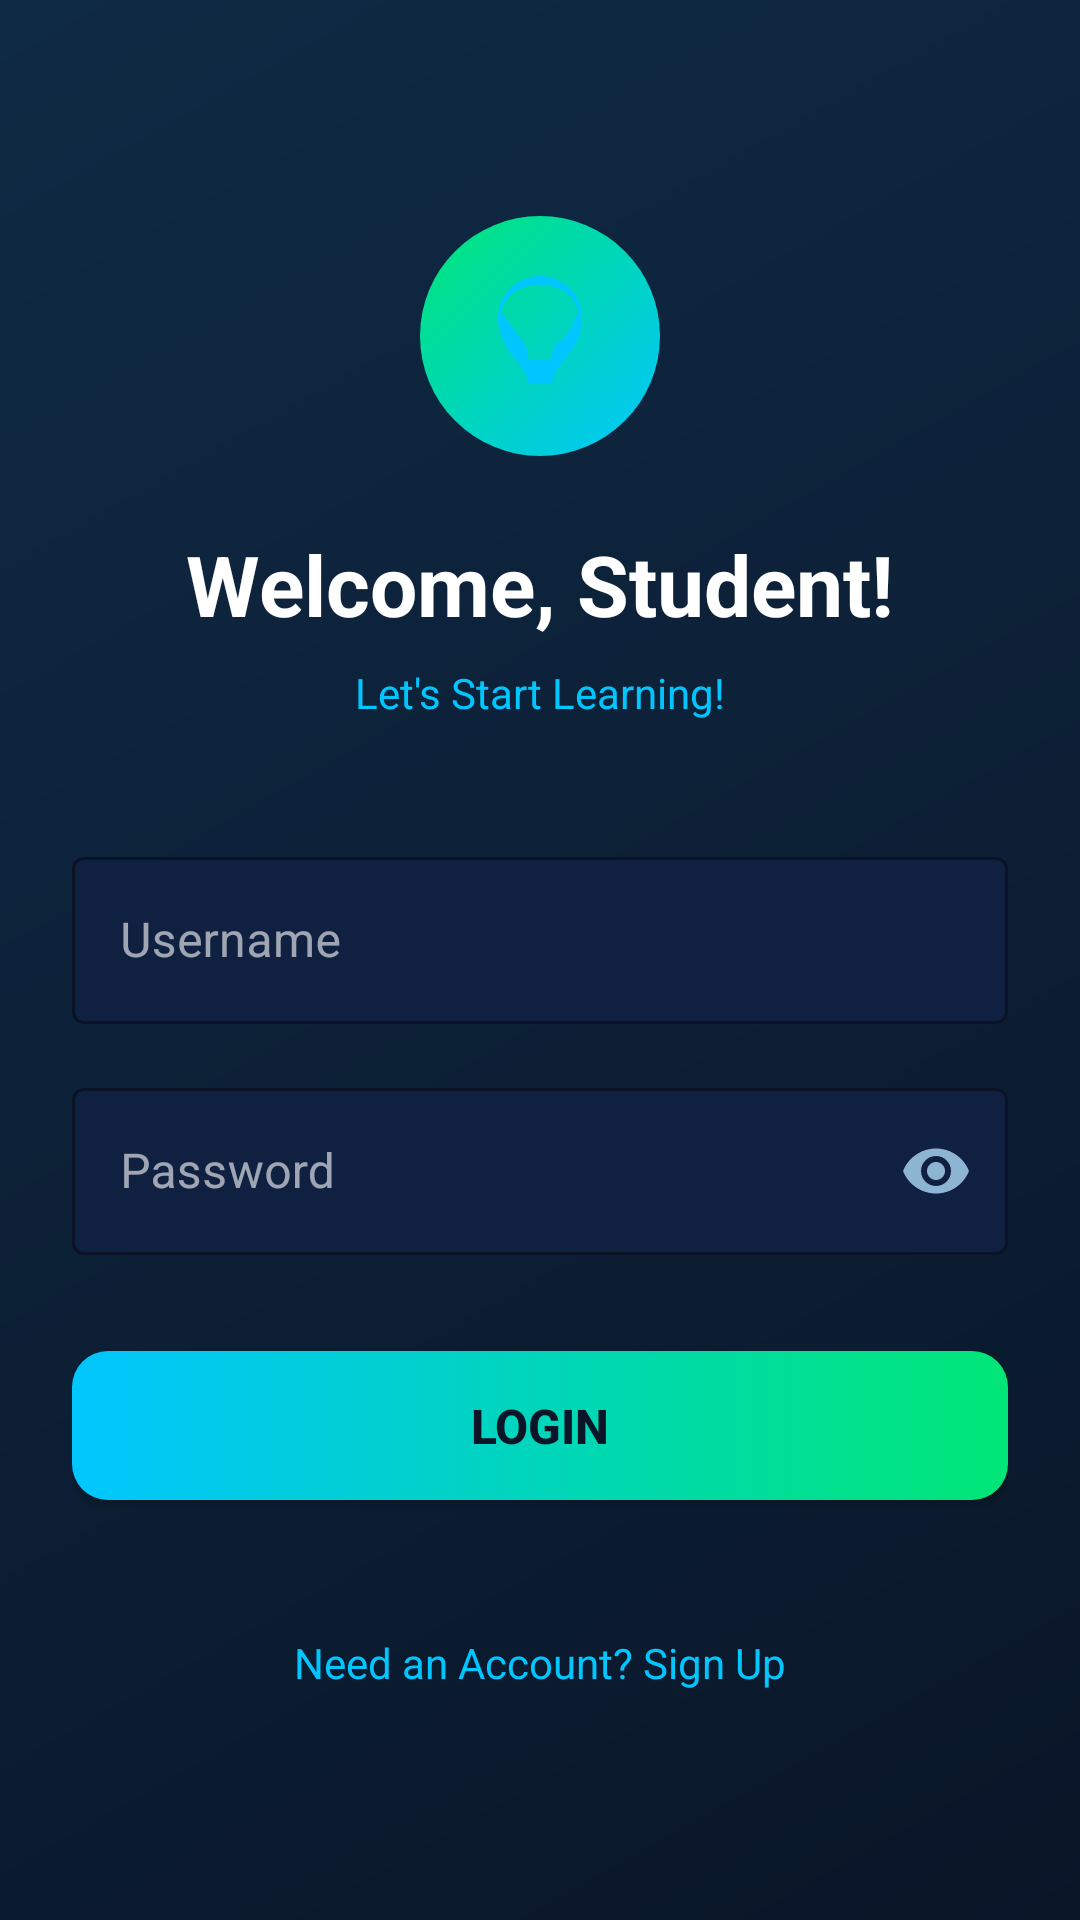

Reconstruct the res/layout file that produces this screen, plus the resources it refers to.
<!-- AndroidManifest.xml: application theme Theme.LearnAI -->
<!-- res/layout/activity_login.xml -->
<?xml version="1.0" encoding="utf-8"?>
<ScrollView
    xmlns:android="http://schemas.android.com/apk/res/android"
    xmlns:app="http://schemas.android.com/apk/res-auto"
    android:layout_width="match_parent"
    android:layout_height="match_parent"
    android:background="@drawable/bg_gradient"
    android:fillViewport="true">

    <androidx.constraintlayout.widget.ConstraintLayout
        android:layout_width="match_parent"
        android:layout_height="wrap_content"
        android:padding="24dp">

        <ImageView
            android:id="@+id/ivLogo"
            android:layout_width="80dp"
            android:layout_height="80dp"
            android:layout_marginTop="48dp"
            android:background="@drawable/ic_logo"
            android:padding="16dp"
            android:src="@drawable/ic_brain"
            android:contentDescription="@string/content_desc_logo"
            app:layout_constraintEnd_toEndOf="parent"
            app:layout_constraintStart_toStartOf="parent"
            app:layout_constraintTop_toTopOf="parent" />

        <TextView
            android:id="@+id/tvWelcome"
            android:layout_width="wrap_content"
            android:layout_height="wrap_content"
            android:layout_marginTop="24dp"
            android:text="@string/welcome_title"
            android:textColor="@color/colorTextPrimary"
            android:textSize="28sp"
            android:textStyle="bold"
            app:layout_constraintEnd_toEndOf="parent"
            app:layout_constraintStart_toStartOf="parent"
            app:layout_constraintTop_toBottomOf="@id/ivLogo" />

        <TextView
            android:id="@+id/tvSubtitle"
            android:layout_width="wrap_content"
            android:layout_height="wrap_content"
            android:layout_marginTop="8dp"
            android:text="@string/welcome_subtitle"
            android:textColor="@color/colorPrimary"
            android:textSize="14sp"
            app:layout_constraintEnd_toEndOf="parent"
            app:layout_constraintStart_toStartOf="parent"
            app:layout_constraintTop_toBottomOf="@id/tvWelcome" />

        <com.google.android.material.textfield.TextInputLayout
            android:id="@+id/tilUsername"
            style="@style/Widget.MaterialComponents.TextInputLayout.OutlinedBox"
            android:layout_width="0dp"
            android:layout_height="wrap_content"
            android:layout_marginTop="40dp"
            android:hint="@string/hint_username"
            app:boxStrokeColor="@color/colorPrimary"
            app:hintTextColor="@color/colorTextMuted"
            app:boxBackgroundColor="#0F2040"
            app:layout_constraintEnd_toEndOf="parent"
            app:layout_constraintStart_toStartOf="parent"
            app:layout_constraintTop_toBottomOf="@id/tvSubtitle">

            <com.google.android.material.textfield.TextInputEditText
                android:id="@+id/etUsername"
                android:layout_width="match_parent"
                android:layout_height="wrap_content"
                android:inputType="text"
                android:textColor="@color/colorTextPrimary" />
        </com.google.android.material.textfield.TextInputLayout>

        <com.google.android.material.textfield.TextInputLayout
            android:id="@+id/tilPassword"
            style="@style/Widget.MaterialComponents.TextInputLayout.OutlinedBox"
            android:layout_width="0dp"
            android:layout_height="wrap_content"
            android:layout_marginTop="16dp"
            android:hint="@string/hint_password"
            app:boxStrokeColor="@color/colorPrimary"
            app:hintTextColor="@color/colorTextMuted"
            app:boxBackgroundColor="#0F2040"
            app:endIconMode="password_toggle"
            app:endIconTint="@color/colorTextMuted"
            app:layout_constraintEnd_toEndOf="parent"
            app:layout_constraintStart_toStartOf="parent"
            app:layout_constraintTop_toBottomOf="@id/tilUsername">

            <com.google.android.material.textfield.TextInputEditText
                android:id="@+id/etPassword"
                android:layout_width="match_parent"
                android:layout_height="wrap_content"
                android:inputType="textPassword"
                android:textColor="@color/colorTextPrimary" />
        </com.google.android.material.textfield.TextInputLayout>

        <Button
            android:id="@+id/btnLogin"
            android:layout_width="0dp"
            android:layout_height="wrap_content"
            android:layout_marginTop="32dp"
            android:background="@drawable/btn_primary"
            android:contentDescription="@string/btn_login"
            android:paddingTop="14dp"
            android:paddingBottom="14dp"
            android:text="@string/btn_login"
            android:textColor="@color/colorBackground"
            android:textSize="16sp"
            android:textStyle="bold"
            app:layout_constraintEnd_toEndOf="parent"
            app:layout_constraintStart_toStartOf="parent"
            app:layout_constraintTop_toBottomOf="@id/tilPassword" />

        <TextView
            android:id="@+id/tvSignUp"
            android:layout_width="wrap_content"
            android:layout_height="wrap_content"
            android:layout_marginTop="24dp"
            android:layout_marginBottom="32dp"
            android:padding="8dp"
            android:text="@string/need_account"
            android:textColor="@color/colorPrimary"
            android:textSize="14sp"
            app:layout_constraintBottom_toBottomOf="parent"
            app:layout_constraintEnd_toEndOf="parent"
            app:layout_constraintStart_toStartOf="parent"
            app:layout_constraintTop_toBottomOf="@id/btnLogin" />

    </androidx.constraintlayout.widget.ConstraintLayout>
</ScrollView>
<!-- resources referenced by this layout -->
<resources>
  <color name="colorBackground">#0A1628</color>
  <color name="colorPrimary">#00C6FF</color>
  <color name="colorTextMuted">#8EB4D4</color>
  <color name="colorTextPrimary">#FFFFFF</color>
  <!-- drawable bg_gradient (drawable) -->
  <?xml version="1.0" encoding="utf-8"?>
  <shape xmlns:android="http://schemas.android.com/apk/res/android"
      android:shape="rectangle">
      <gradient
          android:angle="135"
          android:startColor="#0A1628"
          android:endColor="#0F2A45"
          android:type="linear" />
  </shape>
  <!-- drawable btn_primary (drawable) -->
  <?xml version="1.0" encoding="utf-8"?>
  <selector xmlns:android="http://schemas.android.com/apk/res/android">
      <item android:state_pressed="true">
          <shape android:shape="rectangle">
              <gradient
                  android:angle="0"
                  android:startColor="#0099CC"
                  android:endColor="#00B85E"
                  android:type="linear" />
              <corners android:radius="12dp" />
          </shape>
      </item>
      <item android:state_enabled="false">
          <shape android:shape="rectangle">
              <solid android:color="#1A3055" />
              <corners android:radius="12dp" />
          </shape>
      </item>
      <item>
          <shape android:shape="rectangle">
              <gradient
                  android:angle="0"
                  android:startColor="#00C6FF"
                  android:endColor="#00E676"
                  android:type="linear" />
              <corners android:radius="12dp" />
          </shape>
      </item>
  </selector>
  <!-- drawable ic_brain (drawable) -->
  <?xml version="1.0" encoding="utf-8"?>
  <vector xmlns:android="http://schemas.android.com/apk/res/android"
      android:width="80dp"
      android:height="80dp"
      android:viewportWidth="24"
      android:viewportHeight="24">
      <path
          android:fillColor="#00C6FF"
          android:pathData="M12,2C8.13,2 5,5.13 5,9c0,1.74 0.5,3.37 1.41,4.84 0.51,0.82 1.07,1.55 1.59,2.16 1.43,1.72 2,2.9 2,4v0h4v0c0,-1.1 0.57,-2.28 2,-4 0.52,-0.61 1.08,-1.34 1.59,-2.16C18.5,12.37 19,10.74 19,9 19,5.13 15.87,2 12,2zM14,15.5V16h-4v-0.5c0,-1.28 -0.63,-2.47 -1.77,-3.88 -0.47,-0.57 -0.99,-1.25 -1.44,-1.99C5.88,8.6 5.5,7.61 5.5,9 5.5,5.97 7.97,3.5 12,3.5c4.03,0 6.5,2.47 6.5,5.5 0,-1.61 -0.38,-0.6 -1.29,1.63 -0.45,0.74 -0.97,1.42 -1.44,1.99C14.63,13.03 14,14.22 14,15.5zM14,17h-4v1h4v-1zM14,19h-4v1h4v-1z" />
  </vector>
  <!-- drawable ic_logo (drawable) -->
  <?xml version="1.0" encoding="utf-8"?>
  <shape xmlns:android="http://schemas.android.com/apk/res/android"
      android:shape="oval">
      <gradient
          android:angle="135"
          android:startColor="#00C6FF"
          android:endColor="#00E676"
          android:type="linear" />
  </shape>
  <string name="btn_login">Login</string>
  <string name="content_desc_logo">LearnAI logo</string>
  <string name="hint_password">Password</string>
  <string name="hint_username">Username</string>
  <string name="need_account">Need an Account? Sign Up</string>
  <string name="welcome_subtitle">Let\'s Start Learning!</string>
  <string name="welcome_title">Welcome, Student!</string>
  <color name="colorPrimaryDark">#0099CC</color>
  <color name="colorAccent">#00E676</color>
  <color name="colorCard">#0F2040</color>
  <style name="LearnAI.EditText" parent="Widget.MaterialComponents.TextInputLayout.OutlinedBox">
          <item name="android:textColor">@color/colorTextPrimary</item>
          <item name="android:textColorHint">@color/colorHint</item>
          <item name="boxStrokeColor">@color/colorPrimary</item>
          <item name="hintTextColor">@color/colorTextMuted</item>
      </style>
  <color name="colorHint">#5A7A94</color>
</resources>
